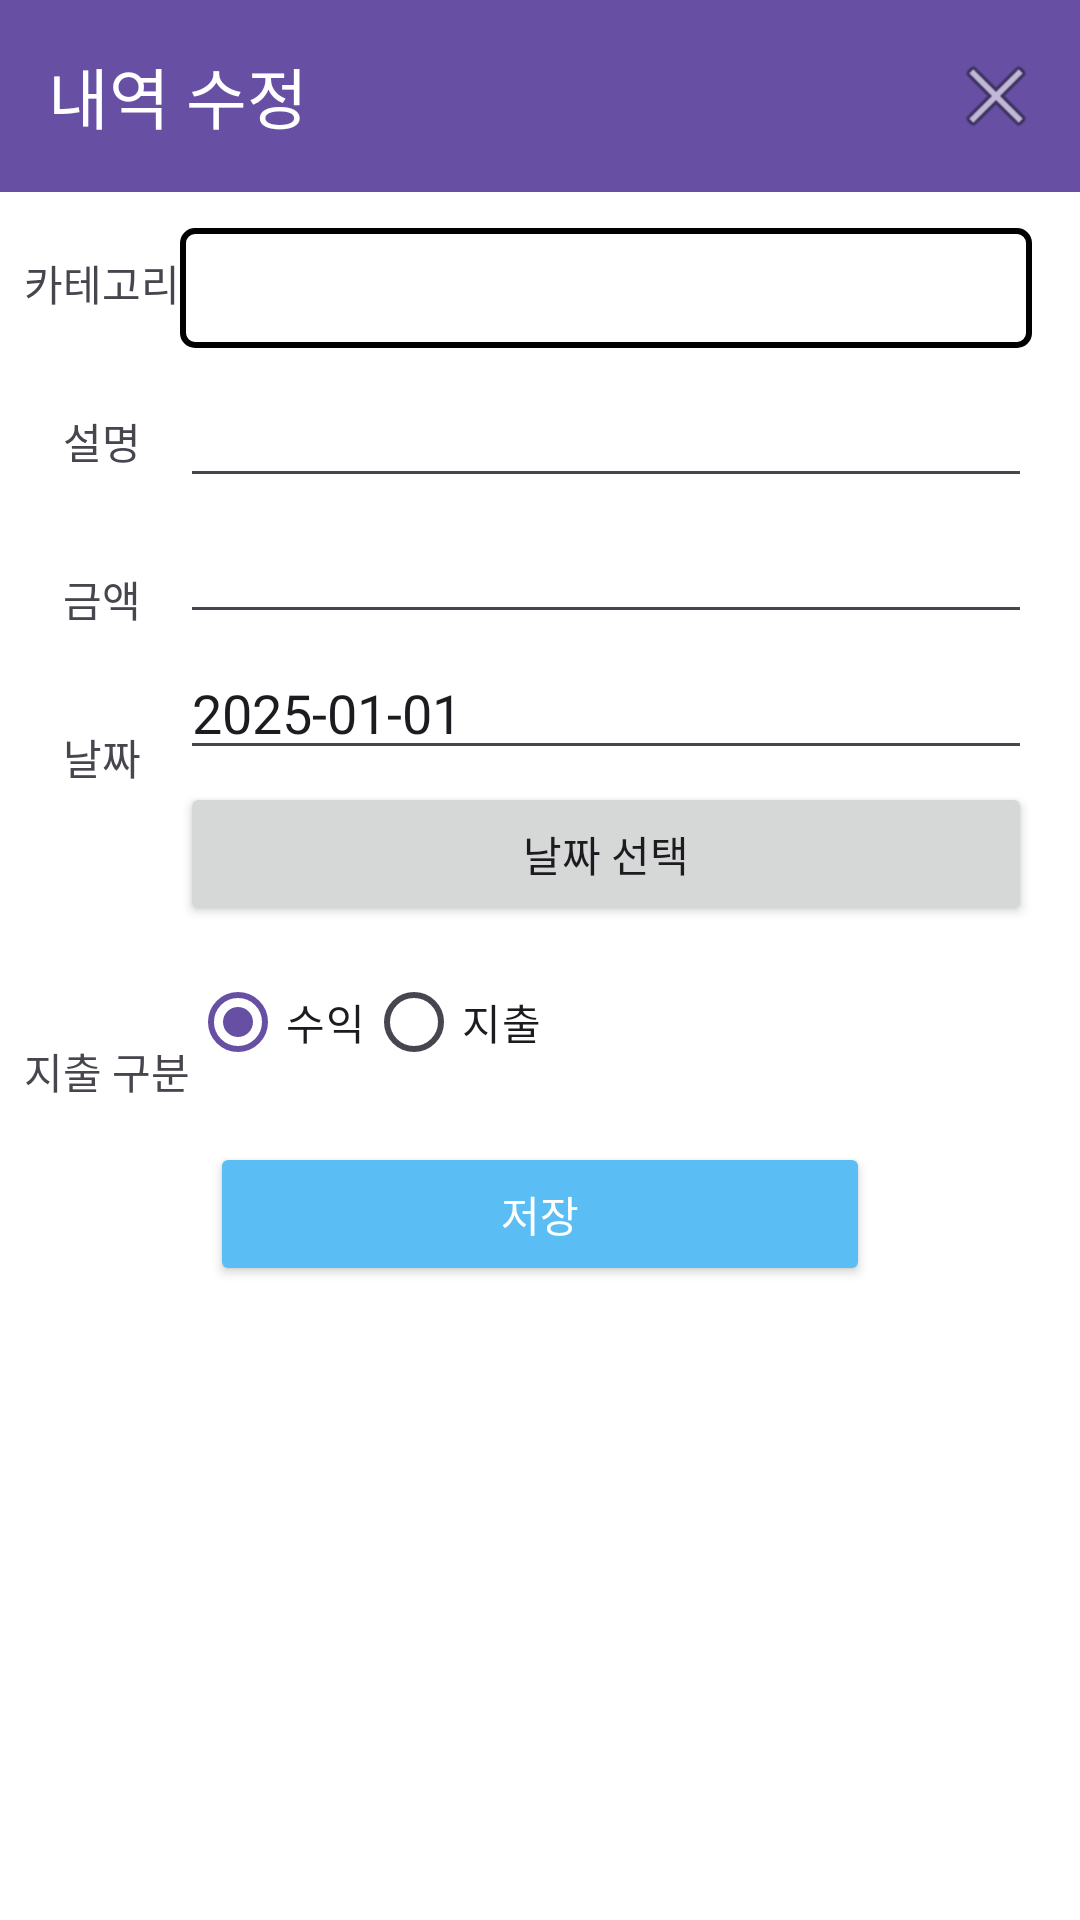

Layout XML and referenced resources for this Android screen:
<!-- AndroidManifest.xml: application theme Theme.Account -->
<!-- res/layout/dialog_edit_transaction.xml -->
<?xml version="1.0" encoding="utf-8"?>

<androidx.constraintlayout.widget.ConstraintLayout
    xmlns:android="http://schemas.android.com/apk/res/android"
    xmlns:app="http://schemas.android.com/apk/res-auto"
    android:layout_width="match_parent"
    android:layout_height="wrap_content"
    android:background="@android:color/white">

    
    <androidx.appcompat.widget.Toolbar
        android:id="@+id/toolbar"
        android:layout_width="match_parent"
        android:layout_height="wrap_content"
        android:background="?attr/colorPrimary"
        app:title="내역 수정"
        app:titleTextColor="@android:color/white"
        app:menu="@menu/menu_edit"
        app:layout_constraintTop_toTopOf="parent"
        app:layout_constraintStart_toStartOf="parent"
        app:layout_constraintEnd_toEndOf="parent"/>

    
    <TextView
        android:id="@+id/tv_category_label"
        android:layout_width="wrap_content"
        android:layout_height="wrap_content"
        android:layout_marginTop="20dp"
        android:layout_marginStart="8dp"
        android:text="카테고리"
        app:layout_constraintTop_toBottomOf="@+id/toolbar"
        app:layout_constraintStart_toStartOf="parent" />

    <Spinner
        android:id="@+id/spinner_category"
        android:layout_width="0dp"
        android:layout_height="40dp"
        android:layout_marginTop="12dp"
        android:layout_marginEnd="16dp"
        android:background="@drawable/spinner_border"
        app:layout_constraintTop_toBottomOf="@+id/toolbar"
        app:layout_constraintStart_toEndOf="@+id/tv_category_label"
        app:layout_constraintEnd_toEndOf="parent" />

    
    <TextView
        android:id="@+id/tv_description_label"
        android:layout_width="wrap_content"
        android:layout_height="wrap_content"
        android:layout_marginTop="32dp"
        android:layout_marginStart="8dp"
        android:text="설명"
        app:layout_constraintTop_toBottomOf="@id/tv_category_label"
        app:layout_constraintStart_toStartOf="parent"
        app:layout_constraintEnd_toEndOf="@id/tv_category_label" />

    <EditText
        android:id="@+id/et_description"
        android:layout_width="0dp"
        android:layout_height="wrap_content"
        android:layout_marginTop="20dp"
        android:layout_marginEnd="16dp"
        android:inputType="text"
        app:layout_constraintTop_toBottomOf="@id/tv_category_label"
        app:layout_constraintStart_toEndOf="@id/tv_category_label"
        app:layout_constraintEnd_toEndOf="parent" />

    
    <TextView
        android:id="@+id/tv_amount_label"
        android:layout_width="wrap_content"
        android:layout_height="wrap_content"
        android:layout_marginTop="32dp"
        android:layout_marginStart="8dp"
        android:text="금액"
        app:layout_constraintTop_toBottomOf="@id/tv_description_label"
        app:layout_constraintStart_toStartOf="parent"
        app:layout_constraintEnd_toEndOf="@id/tv_category_label"/>

    <EditText
        android:id="@+id/et_amount"
        android:layout_width="0dp"
        android:layout_height="wrap_content"
        android:layout_marginTop="4dp"
        android:layout_marginEnd="16dp"
        android:inputType="number"
        app:layout_constraintTop_toBottomOf="@id/et_description"
        app:layout_constraintStart_toEndOf="@id/tv_category_label"
        app:layout_constraintEnd_toEndOf="parent" />

    
    <TextView
        android:id="@+id/tv_date_label"
        android:layout_width="wrap_content"
        android:layout_height="wrap_content"
        android:layout_marginTop="32dp"
        android:layout_marginStart="8dp"
        android:text="날짜"
        app:layout_constraintTop_toBottomOf="@id/tv_amount_label"
        app:layout_constraintStart_toStartOf="parent"
        app:layout_constraintEnd_toEndOf="@id/tv_category_label"/>

    <EditText
        android:id="@+id/et_date"
        android:layout_width="0dp"
        android:layout_height="wrap_content"
        android:layout_marginTop="4dp"
        android:layout_marginEnd="16dp"
        android:text="2025-01-01"
        android:inputType="date"
        app:layout_constraintTop_toBottomOf="@id/et_amount"
        app:layout_constraintStart_toEndOf="@id/tv_category_label"
        app:layout_constraintEnd_toEndOf="parent" />

    
    <TextView
        android:id="@+id/tv_gubun_label"
        android:layout_width="wrap_content"
        android:layout_height="wrap_content"
        android:layout_marginTop="84dp"
        android:layout_marginStart="8dp"
        android:text="지출 구분"
        app:layout_constraintTop_toBottomOf="@id/tv_date_label"
        app:layout_constraintStart_toStartOf="parent" />

    <Button
        android:id="@+id/btn_select_date"
        android:layout_width="0dp"
        android:layout_height="wrap_content"
        android:layout_marginTop="4dp"
        android:layout_marginEnd="16dp"
        android:text="날짜 선택"
        app:layout_constraintTop_toBottomOf="@id/et_date"
        app:layout_constraintStart_toEndOf="@id/tv_category_label"
        app:layout_constraintEnd_toEndOf="parent"/>

    <RadioGroup
        android:id="@+id/rg_kind"
        android:layout_width="wrap_content"
        android:layout_height="wrap_content"
        app:layout_constraintTop_toBottomOf="@id/btn_select_date"
        app:layout_constraintStart_toEndOf="@id/tv_gubun_label"
        android:layout_marginTop="8dp"
        android:orientation="horizontal">

        <RadioButton
            android:id="@+id/rb_income"
            android:layout_width="wrap_content"
            android:layout_height="wrap_content"
            android:text="수익"
            android:checked="true"/>

        <RadioButton
            android:id="@+id/rb_expense"
            android:layout_width="wrap_content"
            android:layout_height="wrap_content"
            android:text="지출" />
    </RadioGroup>

    
    <Button
        android:id="@+id/btn_save"
        android:layout_width="match_parent"
        android:layout_height="wrap_content"
        android:text="저장"
        android:backgroundTint="@color/primary"
        android:textColor="@color/white"
        android:padding="10dp"
        android:layout_marginTop="16dp"
        android:layout_marginHorizontal="70dp"
        app:layout_constraintTop_toBottomOf="@id/rg_kind"
        app:layout_constraintStart_toStartOf="parent"
        app:layout_constraintEnd_toEndOf="parent"/>

</androidx.constraintlayout.widget.ConstraintLayout>
<!-- resources referenced by this layout -->
<resources>
  <color name="primary">#5ABEF5</color>
  <color name="white">#FFFFFFFF</color>
  <!-- drawable spinner_border (drawable) -->
  <?xml version="1.0" encoding="utf-8"?>
  
  <shape xmlns:android="http://schemas.android.com/apk/res/android" android:shape="rectangle">
      <soild android:color="@android:color/transparent"/>
      <stroke android:width="2dp" android:color="@android:color/black"/>
      <corners android:radius="4dp"/>
  </shape>
  <style name="Theme.Account" parent="Base.Theme.Account" />
  <style name="Base.Theme.Account" parent="Theme.Material3.DayNight.NoActionBar">
          
          
      </style>
</resources>
